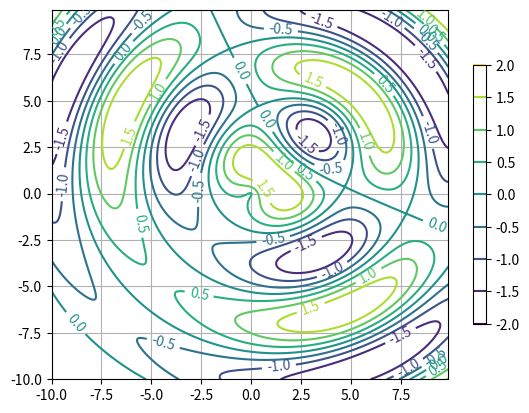

Source code (Python):
# - zobrazení kontur funkce typu z=f(x,y)
# - zobrazení hodnot u jednotlivých "vrstevnic"
# - přidání legendy

import numpy as np
import matplotlib.pyplot as plt


delta = 0.1

# průběh nezávislé proměnné x
x = np.arange(-10.0, 10.0, delta)

# průběh nezávislé proměnné y
y = np.arange(-10.0, 10.0, delta)

# vytvoření dvou polí se souřadnicemi [x,y]
X, Y = np.meshgrid(x, y)

# vzdálenost od bodu [0,0]
R1 = np.sqrt(X * X + Y * Y)

# vzdálenost od bodu [3,3]
R2 = np.sqrt((X - 3) * (X - 3) + (Y - 3) * (Y - 3))

# výpočet funkce, kterou použijeme při vykreslování grafu
Z = np.sin(R1) - np.cos(R2)

# povolení zobrazení mřížky
plt.grid(True)

# vytvoření grafu s konturami funkce z=f(x,y)
CS = plt.contour(X, Y, Z)

# přidání legendy (colorbar)
CB = plt.colorbar(CS, shrink=0.7, extend="both")

# popisky "vrstevnic"
plt.clabel(CS, inline=1, fontsize=10)

# zobrazení grafu
plt.show()
